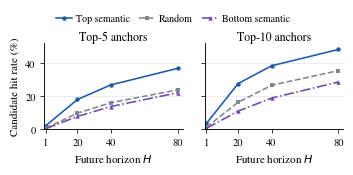

Source code (Python):
"""Plot semantic locality signal from the motivation table."""

from __future__ import annotations

import argparse
import csv
import os
from pathlib import Path

os.environ.setdefault("MPLCONFIGDIR", str(Path(".matplotlib-cache").resolve()))

import matplotlib as mpl
import matplotlib.font_manager as font_manager
import matplotlib.pyplot as plt
import pandas as pd


DEFAULT_OUTPUT = Path("paper_results/figures/paper_semantic_locality_signal_single.pdf")
DEFAULT_DATA = Path("paper_results/figures/paper_semantic_locality_signal_data.csv")

HORIZONS = [1, 20, 40, 80]
DATA = {
    5: {
        "Top semantic": [0.0217, 0.1807, 0.2688, 0.3691],
        "Random": [0.0065, 0.0980, 0.1612, 0.2389],
        "Bottom semantic": [0.0035, 0.0780, 0.1380, 0.2212],
    },
    10: {
        "Top semantic": [0.0359, 0.2772, 0.3846, 0.4835],
        "Random": [0.0127, 0.1640, 0.2666, 0.3555],
        "Bottom semantic": [0.0058, 0.1104, 0.1889, 0.2865],
    },
}

STYLE = {
    "Top semantic": {"color": "#1f5aa6", "marker": "o", "linestyle": "-"},
    "Random": {"color": "#7f8792", "marker": "s", "linestyle": "--"},
    "Bottom semantic": {"color": "#6f4aa8", "marker": "^", "linestyle": "-."},
}


def main() -> None:
    args = parse_args()
    configure_matplotlib()
    rows = build_rows()
    write_csv(rows, args.data_output)
    plot(rows, args.output)
    print(f"wrote {args.output}")
    print(f"wrote {args.data_output}")


def parse_args() -> argparse.Namespace:
    parser = argparse.ArgumentParser()
    parser.add_argument("--output", type=Path, default=DEFAULT_OUTPUT)
    parser.add_argument("--data-output", type=Path, default=DEFAULT_DATA)
    return parser.parse_args()


def build_rows() -> pd.DataFrame:
    rows = []
    for topk, methods in DATA.items():
        for method, values in methods.items():
            for horizon, hit_rate in zip(HORIZONS, values):
                rows.append(
                    {
                        "topk": topk,
                        "candidate_method": method,
                        "horizon": horizon,
                        "candidate_unit_hit_rate": hit_rate,
                    }
                )
    return pd.DataFrame(rows)


def write_csv(rows: pd.DataFrame, path: Path) -> None:
    path.parent.mkdir(parents=True, exist_ok=True)
    rows.to_csv(path, index=False, quoting=csv.QUOTE_MINIMAL)


def configure_matplotlib() -> None:
    font_family = choose_serif_font()
    mpl.rcParams.update(
        {
            "font.family": "serif",
            "font.serif": [font_family, "Times New Roman", "Times", "Liberation Serif"],
            "font.size": 8.0,
            "axes.titlesize": 8.5,
            "axes.labelsize": 8.0,
            "xtick.labelsize": 7.5,
            "ytick.labelsize": 7.5,
            "legend.fontsize": 7.2,
            "pdf.fonttype": 42,
            "ps.fonttype": 42,
            "axes.linewidth": 0.65,
            "xtick.major.width": 0.55,
            "ytick.major.width": 0.55,
            "xtick.major.size": 2.6,
            "ytick.major.size": 2.6,
            "figure.dpi": 300,
        }
    )


def choose_serif_font() -> str:
    available = {font.name for font in font_manager.fontManager.ttflist}
    for name in ("Times New Roman", "Times", "Nimbus Roman", "Liberation Serif"):
        if name in available:
            return name
    return "DejaVu Serif"


def plot(rows: pd.DataFrame, output: Path) -> None:
    output.parent.mkdir(parents=True, exist_ok=True)
    fig, axes = plt.subplots(1, 2, figsize=(3.48, 1.62), sharey=True)

    for ax, topk in zip(axes, [5, 10]):
        selected = rows[rows["topk"] == topk]
        for method in ["Top semantic", "Random", "Bottom semantic"]:
            method_rows = selected[selected["candidate_method"] == method].sort_values("horizon")
            style = STYLE[method]
            ax.plot(
                method_rows["horizon"],
                method_rows["candidate_unit_hit_rate"] * 100.0,
                label=method,
                color=style["color"],
                linestyle=style["linestyle"],
                marker=style["marker"],
                linewidth=1.15,
                markersize=3.2,
                markeredgewidth=0.0,
            )
        ax.set_title(f"Top-{topk} anchors", pad=2.0)
        ax.set_xlabel("Future horizon $H$")
        ax.set_xticks(HORIZONS)
        ax.set_xlim(0, 83)
        ax.set_ylim(0, 52)
        ax.grid(axis="y", color="#d8dce2", linewidth=0.45, alpha=0.85)
        ax.spines["top"].set_visible(False)
        ax.spines["right"].set_visible(False)

    axes[0].set_ylabel("Candidate hit rate (%)")
    handles, labels = axes[0].get_legend_handles_labels()
    fig.legend(
        handles,
        labels,
        loc="upper center",
        bbox_to_anchor=(0.5, 1.02),
        ncol=3,
        frameon=False,
        handlelength=1.6,
        columnspacing=0.9,
        handletextpad=0.4,
    )
    fig.subplots_adjust(left=0.13, right=0.99, bottom=0.25, top=0.78, wspace=0.16)
    fig.savefig(output, bbox_inches="tight", pad_inches=0.015)
    plt.close(fig)


if __name__ == "__main__":
    main()
